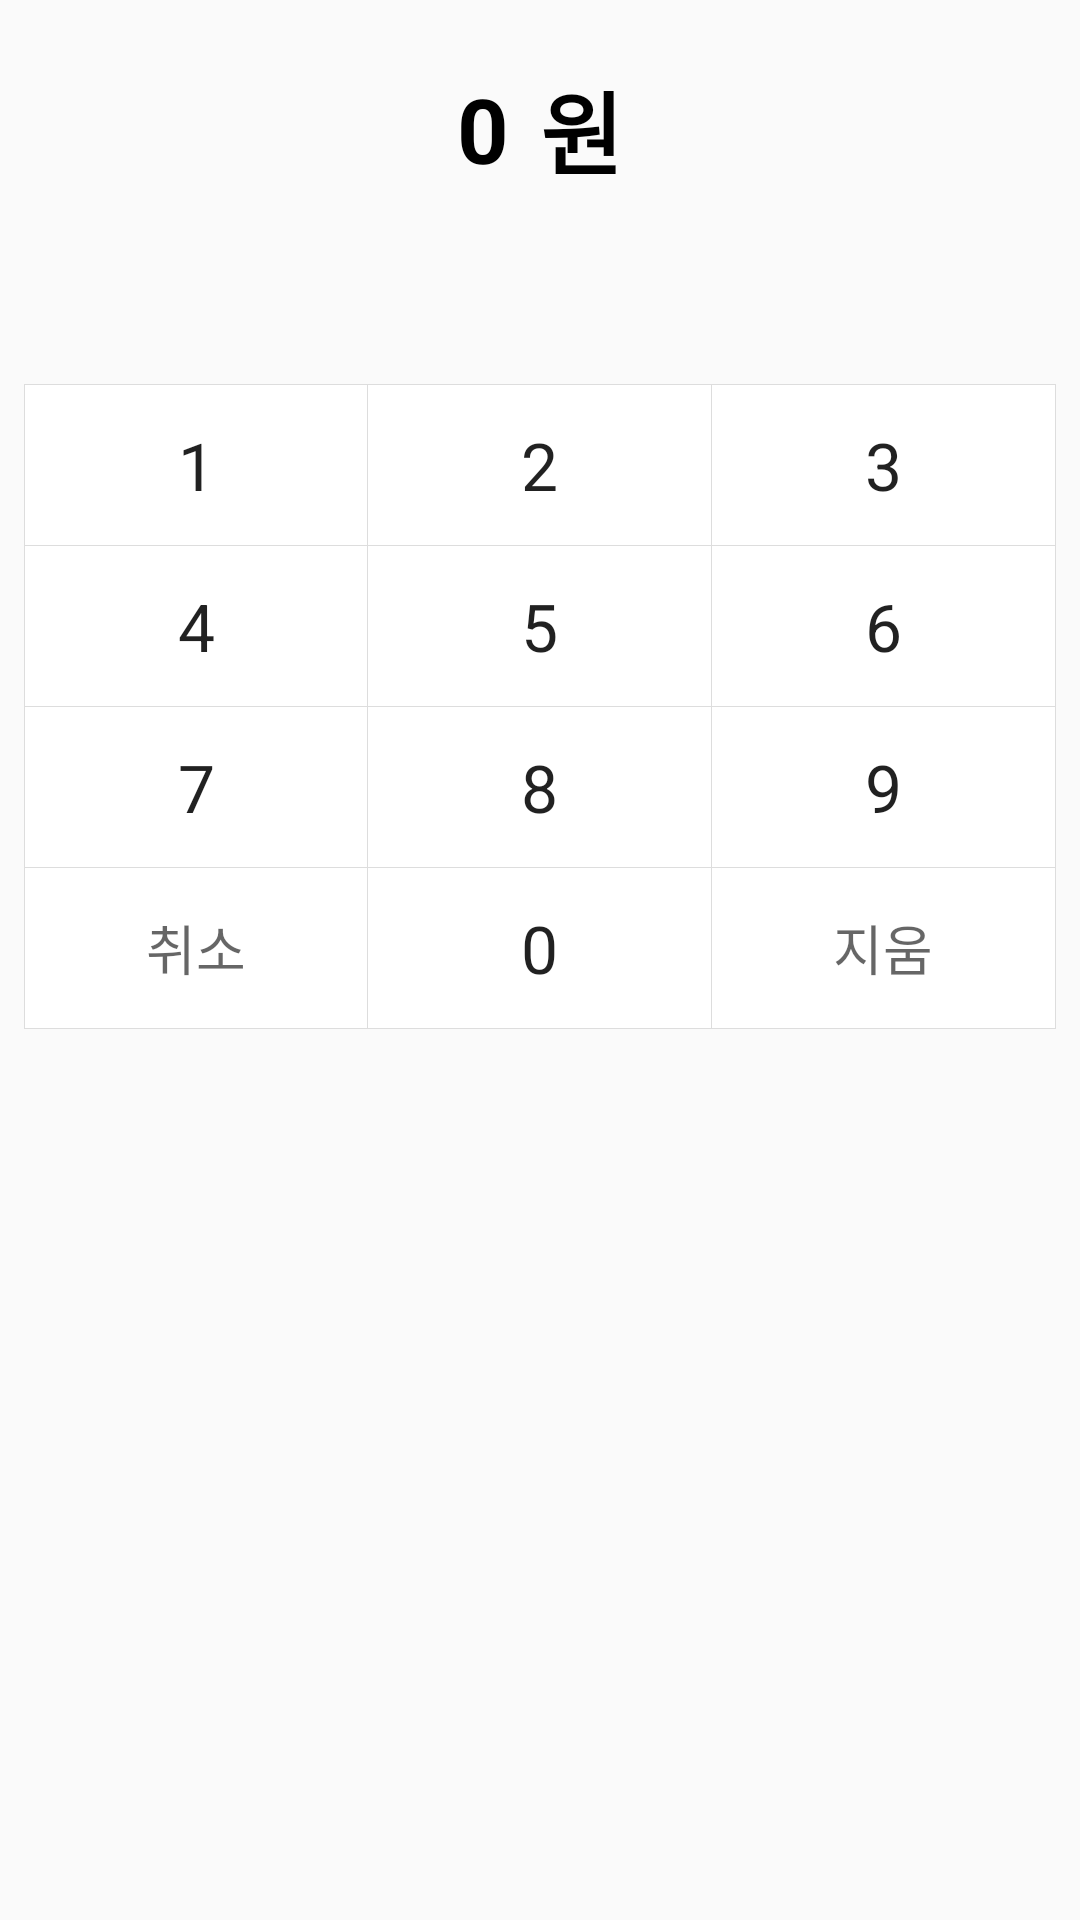

Layout XML and referenced resources for this Android screen:
<!-- AndroidManifest.xml: application theme Theme.Shrine -->
<!-- res/layout/layout_keyboard.xml -->
<LinearLayout xmlns:android="http://schemas.android.com/apk/res/android"
        android:layout_width="match_parent"
        android:layout_height="wrap_content"
        android:orientation="vertical"
        android:padding="8dp">


    <RelativeLayout
            android:layout_width="wrap_content"
            android:layout_height="wrap_content"
            android:layout_gravity="center"
            android:layout_marginBottom="50dp">

        <EditText
                style="@style/price_field"
                android:id="@+id/price_field"
                android:text="@string/number_zero"/>

        <TextView
                style="@style/price_field"
                android:layout_marginStart="10dp"
                android:layout_toEndOf="@+id/price_field"
                android:text="@string/won"/>

    </RelativeLayout>

    <TableLayout
            android:id="@+id/keyboard"
            android:layout_width="match_parent"
            android:layout_height="wrap_content"
            android:background="@android:color/white"
            android:divider="@drawable/keyboard_divider"
            android:orientation="vertical"
            android:showDividers="beginning|middle|end">

        <TableRow style="@style/keyboard_row">

            <TextView
                    android:id="@+id/t9_key_1"
                    style="@style/keyboard_number_button"
                    android:text="@string/number_one" />

            <TextView
                    android:id="@+id/t9_key_2"
                    style="@style/keyboard_number_button"
                    android:text="@string/number_two"/>

            <TextView
                    android:id="@+id/t9_key_3"
                    style="@style/keyboard_number_button"
                    android:text="@string/number_three" />
        </TableRow>

        <TableRow style="@style/keyboard_row">

            <TextView
                    android:id="@+id/t9_key_4"
                    style="@style/keyboard_number_button"
                    android:text="@string/number_four"/>

            <TextView
                    android:id="@+id/t9_key_5"
                    style="@style/keyboard_number_button"
                    android:text="@string/number_five"/>

            <TextView
                    android:id="@+id/t9_key_6"
                    style="@style/keyboard_number_button"
                    android:text="@string/number_six"/>
        </TableRow>

        <TableRow style="@style/keyboard_row">

            <TextView
                    android:id="@+id/t9_key_7"
                    style="@style/keyboard_number_button"
                    android:text="@string/number_seven"/>

            <TextView
                    android:id="@+id/t9_key_8"
                    style="@style/keyboard_number_button"
                    android:text="@string/number_eight"/>

            <TextView
                    android:id="@+id/t9_key_9"
                    style="@style/keyboard_number_button"
                    android:text="@string/number_nine"/>
        </TableRow>

        <TableRow style="@style/keyboard_row">

            <TextView
                    android:id="@+id/t9_key_clear"
                    style="@style/keyboard_button"
                    android:text="@string/btn_clear"
                    android:textAppearance="?android:attr/textAppearanceMedium"/>

            <TextView
                    android:id="@+id/t9_key_0"
                    style="@style/keyboard_number_button"
                    android:text="@string/number_zero"/>

            <TextView
                    android:id="@+id/t9_key_backspace"
                    style="@style/keyboard_button"
                    android:text="@string/btn_backspace"
                    android:textAppearance="?android:attr/textAppearanceMedium"/>
        </TableRow>

    </TableLayout>

</LinearLayout>
<!-- resources referenced by this layout -->
<resources>
  <!-- drawable keyboard_divider (drawable) -->
  <?xml version="1.0" encoding="utf-8"?>
  <shape xmlns:android="http://schemas.android.com/apk/res/android">
      <solid android:color="#dddddd"/>
      <size
              android:width="1px"
              android:height="1px"/>
  </shape>
  <string name="btn_backspace">지움</string>
  <string name="btn_clear">취소</string>
  <string name="number_eight">8</string>
  <string name="number_five">5</string>
  <string name="number_four">4</string>
  <string name="number_nine">9</string>
  <string name="number_one">1</string>
  <string name="number_seven">7</string>
  <string name="number_six">6</string>
  <string name="number_three">3</string>
  <string name="number_two">2</string>
  <string name="number_zero">0</string>
  <string name="won">원</string>
  <style name="keyboard_button">
          <item name="android:layout_width">0dp</item>
          <item name="android:layout_height">match_parent</item>
          <item name="android:layout_weight">1</item>
          <item name="android:paddingTop">12dp</item>
          <item name="android:paddingBottom">12dp</item>
          <item name="android:clickable">true</item>
          <item name="android:gravity">center</item>
          <item name="android:scaleType">centerInside</item>
          <item name="android:background">@drawable/keyboard_button_bg</item>
          <item name="android:textAppearance">?android:attr/textAppearanceLarge</item>
      </style>
  <style name="keyboard_number_button" parent="keyboard_button">
          <item name="android:tag">number_button</item>
      </style>
  <style name="keyboard_row">
          <item name="android:layout_width">match_parent</item>
          <item name="android:layout_height">wrap_content</item>
          <item name="android:divider">@drawable/keyboard_divider</item>
          <item name="android:gravity">center</item>
          <item name="android:showDividers">beginning|middle|end</item>
      </style>
  <style name="price_field">
          <item name="android:layout_width">wrap_content</item>
          <item name="android:layout_height">70dp</item>
          <item name="android:textColor">@color/black</item>
          <item name="android:textSize">30sp</item>
          <item name="android:textStyle">bold</item>
          <item name="android:textAlignment">center</item>
          <item name="android:enabled">false</item>
          <item name="android:gravity">center</item>
          <item name="android:inputType">text</item>
          <item name="android:background">@null</item>
      </style>
  <style name="Theme.Shrine" parent="Theme.AppCompat.Light.NoActionBar">
          <item name="colorPrimary">#ffffff</item>
          <item name="colorPrimaryDark">#e0e0e0</item>
          <item name="colorAccent">#607d8b</item>
          <item name="toolbarStyle">@style/Widget.Shrine.Toolbar</item>
      </style>
  <color name="black">#000000</color>
  <style name="Widget.Shrine.Toolbar" parent="Widget.AppCompat.Toolbar">
          <item name="contentInsetStart">12dp</item>
          <item name="titleTextAppearance">@style/TextAppearance.Shrine.Logo</item>
      </style>
  <style name="TextAppearance.Shrine.Logo" parent="TextAppearance.AppCompat.Display3">
          <item name="android:textAllCaps">true</item>
          <item name="android:textSize">22sp</item>
          <item name="android:textStyle">bold</item>
      </style>
</resources>
